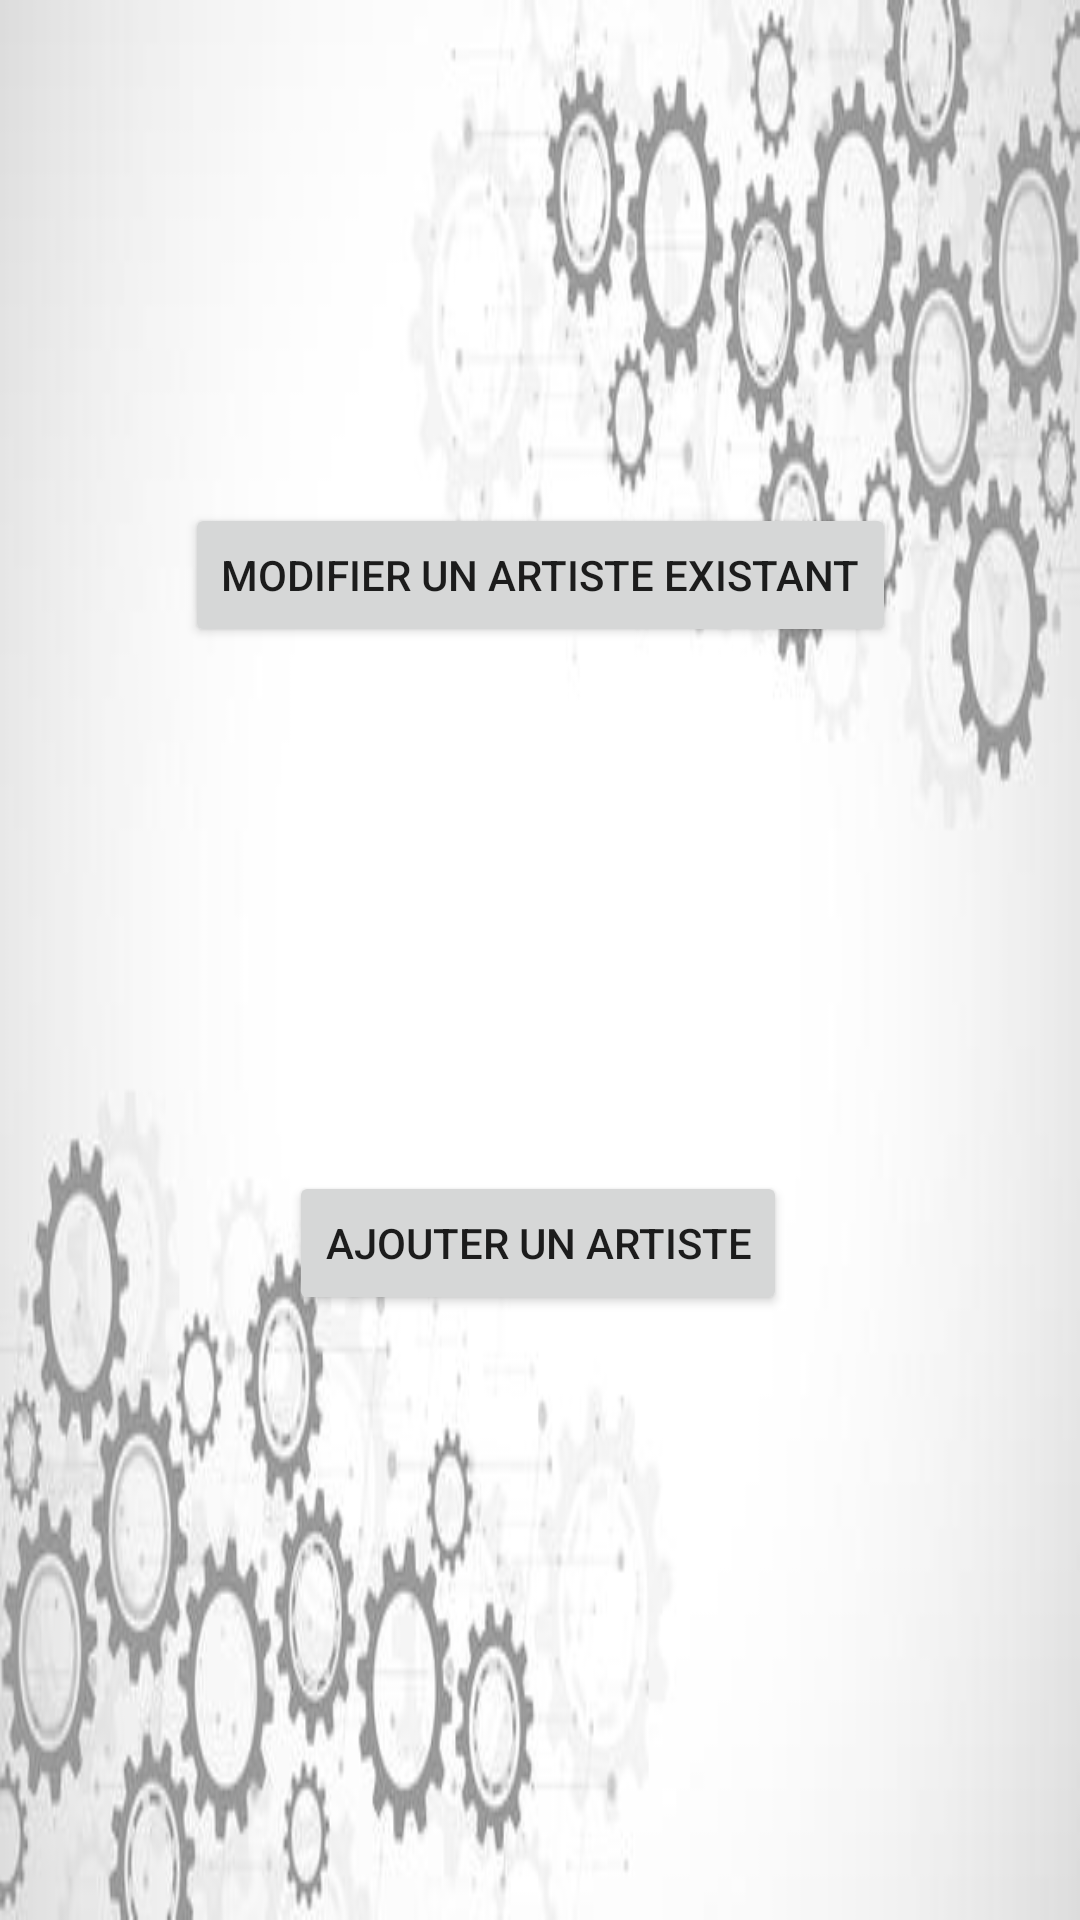

Here is an Android app screen rendered from its layout file. Give the layout XML and the strings, colors and styles it references.
<!-- AndroidManifest.xml: application theme Theme.ProjetFestivalv2 -->
<!-- res/layout/activity_admin_control_panel_artiste.xml -->
<?xml version="1.0" encoding="utf-8"?>
<androidx.constraintlayout.widget.ConstraintLayout xmlns:android="http://schemas.android.com/apk/res/android"
    xmlns:app="http://schemas.android.com/apk/res-auto"
    xmlns:tools="http://schemas.android.com/tools"
    android:layout_width="match_parent"
    android:layout_height="match_parent"
    tools:context=".AdminControlPanelActivity"
    android:background="@drawable/fond_admin"
    >

    <Button
        android:id="@+id/butA"
        android:layout_width="wrap_content"
        android:layout_height="wrap_content"
        android:text="Modifier un artiste existant"
        app:layout_constraintBottom_toBottomOf="parent"
        app:layout_constraintEnd_toEndOf="parent"
        app:layout_constraintStart_toStartOf="parent"
        app:layout_constraintTop_toTopOf="parent"
        app:layout_constraintVertical_bias="0.283" />

    <Button
        android:id="@+id/butB"
        android:layout_width="wrap_content"
        android:layout_height="wrap_content"
        android:text="Ajouter un Artiste"
        app:layout_constraintBottom_toBottomOf="parent"
        app:layout_constraintEnd_toEndOf="parent"
        app:layout_constraintHorizontal_bias="0.497"
        app:layout_constraintStart_toStartOf="parent"
        app:layout_constraintTop_toBottomOf="@+id/butA"
        app:layout_constraintVertical_bias="0.464" />

</androidx.constraintlayout.widget.ConstraintLayout>
<!-- resources referenced by this layout -->
<resources>
  <!-- drawable fond_admin: jpg bitmap (drawable, 32906 bytes) -->
  <style name="Theme.ProjetFestivalv2" parent="Theme.MaterialComponents.DayNight.DarkActionBar">
          
          <item name="colorPrimary">@color/purple_500</item>
          <item name="colorPrimaryVariant">@color/purple_700</item>
          <item name="colorOnPrimary">@color/white</item>
          
          <item name="colorSecondary">@color/teal_200</item>
          <item name="colorSecondaryVariant">@color/teal_700</item>
          <item name="colorOnSecondary">@color/black</item>
          
          <item name="android:statusBarColor" tools:targetApi="l">?attr/colorPrimaryVariant</item>
          
      </style>
  <!-- not gathered from this repository: default colours our renderer supplied (Android Studio template values) -->
  <color name="purple_500">#FF6200EE</color>
  <color name="purple_700">#FF3700B3</color>
  <color name="teal_200">#FF03DAC5</color>
  <color name="teal_700">#FF018786</color>
  <color name="black">#FF000000</color>
  <color name="white">#FFFFFFFF</color>
</resources>
